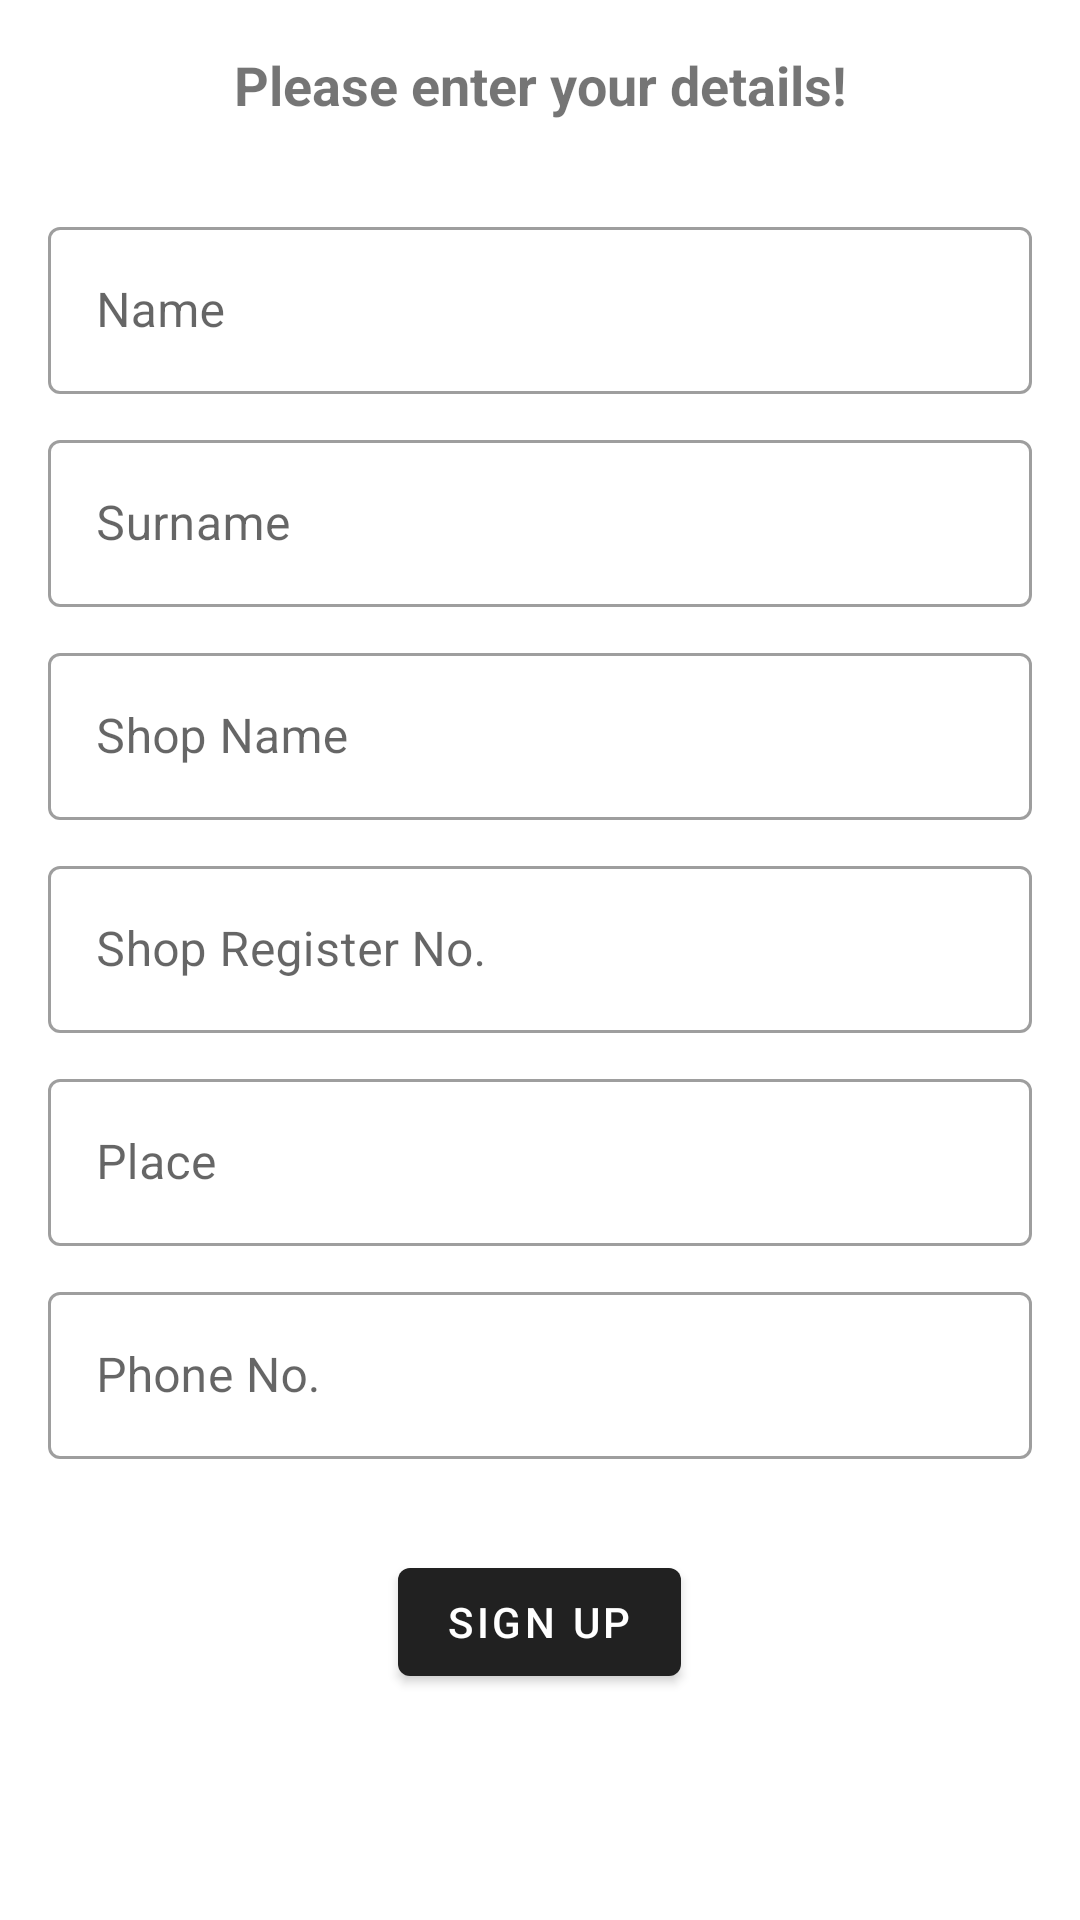

Reconstruct the res/layout file that produces this screen, plus the resources it refers to.
<!-- AndroidManifest.xml: activity theme Theme.MaterialComponents.Light.DarkActionBar -->
<!-- res/layout/activity_merchant_details.xml -->
<?xml version="1.0" encoding="utf-8"?>
<RelativeLayout xmlns:android="http://schemas.android.com/apk/res/android"
    xmlns:app="http://schemas.android.com/apk/res-auto"
    xmlns:tools="http://schemas.android.com/tools"
    android:layout_width="match_parent"
    android:layout_height="match_parent"
    tools:context=".Merchant.MerchantDetailsActivity">

    <RelativeLayout
        android:layout_width="match_parent"
        android:layout_height="match_parent"
        android:layout_margin="8dp"
        android:padding="8dp">

        <TextView
            android:layout_width="match_parent"
            android:layout_height="wrap_content"
            android:id="@+id/textview1"
            android:text="Please enter your details!"
            android:textStyle="bold"
            android:textSize="18sp"
            android:textAlignment="center"
            android:layout_marginBottom="30dp"/>

        <com.google.android.material.textfield.TextInputLayout
            android:id="@+id/textInputLayout1"
            android:layout_width="match_parent"
            android:layout_height="wrap_content"
            app:hintAnimationEnabled="true"
            style="@style/Widget.MaterialComponents.TextInputLayout.OutlinedBox"
            android:hint="Name"
            android:layout_marginBottom="10dp"
            android:layout_below="@id/textview1">
            <com.google.android.material.textfield.TextInputEditText
                android:id="@+id/textInputMerchantName"
                android:layout_width="match_parent"
                android:layout_height="wrap_content" />
        </com.google.android.material.textfield.TextInputLayout>

        <com.google.android.material.textfield.TextInputLayout
            android:id="@+id/textInputLayout2"
            android:layout_width="match_parent"
            android:layout_height="wrap_content"
            app:hintAnimationEnabled="true"
            style="@style/Widget.MaterialComponents.TextInputLayout.OutlinedBox"
            android:hint="Surname"
            android:layout_marginBottom="10dp"
            android:layout_below="@id/textInputLayout1">
            <com.google.android.material.textfield.TextInputEditText
                android:id="@+id/textInputMerchantSurname"
                android:layout_width="match_parent"
                android:layout_height="wrap_content" />
        </com.google.android.material.textfield.TextInputLayout>

        <com.google.android.material.textfield.TextInputLayout
            android:id="@+id/textInputLayout3"
            android:layout_width="match_parent"
            android:layout_height="wrap_content"
            app:hintAnimationEnabled="true"
            style="@style/Widget.MaterialComponents.TextInputLayout.OutlinedBox"
            android:hint="Shop Name"
            android:layout_marginBottom="10dp"
            android:layout_below="@id/textInputLayout2">
            <com.google.android.material.textfield.TextInputEditText
                android:id="@+id/textInputMerchantShopName"
                android:layout_width="match_parent"
                android:layout_height="wrap_content"/>
        </com.google.android.material.textfield.TextInputLayout>

        <com.google.android.material.textfield.TextInputLayout
            android:id="@+id/textInputLayout4"
            android:layout_width="match_parent"
            android:layout_height="wrap_content"
            app:hintAnimationEnabled="true"
            style="@style/Widget.MaterialComponents.TextInputLayout.OutlinedBox"
            android:hint="Shop Register No."
            android:layout_marginBottom="10dp"
            android:layout_below="@id/textInputLayout3">
            <com.google.android.material.textfield.TextInputEditText
                android:id="@+id/textInputMerchantRegNo"
                android:layout_width="match_parent"
                android:layout_height="wrap_content"/>
        </com.google.android.material.textfield.TextInputLayout>

        <com.google.android.material.textfield.TextInputLayout
            android:id="@+id/textInputLayout5"
            android:layout_width="match_parent"
            android:layout_height="wrap_content"
            app:hintAnimationEnabled="true"
            style="@style/Widget.MaterialComponents.TextInputLayout.OutlinedBox"
            android:hint="Place"
            android:layout_marginBottom="10dp"
            android:layout_below="@id/textInputLayout4">
            <com.google.android.material.textfield.TextInputEditText
                android:id="@+id/textInputMerchantPlace"
                android:layout_width="match_parent"
                android:layout_height="wrap_content"/>
        </com.google.android.material.textfield.TextInputLayout>

        <com.google.android.material.textfield.TextInputLayout
            android:id="@+id/textInputLayoutPhone"
            android:layout_width="match_parent"
            android:layout_height="wrap_content"
            app:hintAnimationEnabled="true"
            style="@style/Widget.MaterialComponents.TextInputLayout.OutlinedBox"
            android:hint="Phone No."
            app:errorEnabled="true"
            android:layout_marginBottom="10dp"
            android:layout_below="@id/textInputLayout5">
            <com.google.android.material.textfield.TextInputEditText
                android:id="@+id/textInputMerchantPhone"
                android:layout_width="match_parent"
                android:layout_height="wrap_content"
                android:inputType="phone"/>
        </com.google.android.material.textfield.TextInputLayout>

        <com.google.android.material.button.MaterialButton
            android:layout_width="wrap_content"
            android:layout_height="wrap_content"
            style="@style/Widget.MaterialComponents.Button"
            android:text="Sign Up"
            android:layout_centerInParent="true"
            android:onClick="merchantSignUpButtonClicked"
            android:layout_below="@+id/textInputLayoutPhone"/>


    </RelativeLayout>

</RelativeLayout>
<!-- resources referenced by this layout -->
<resources>

</resources>
